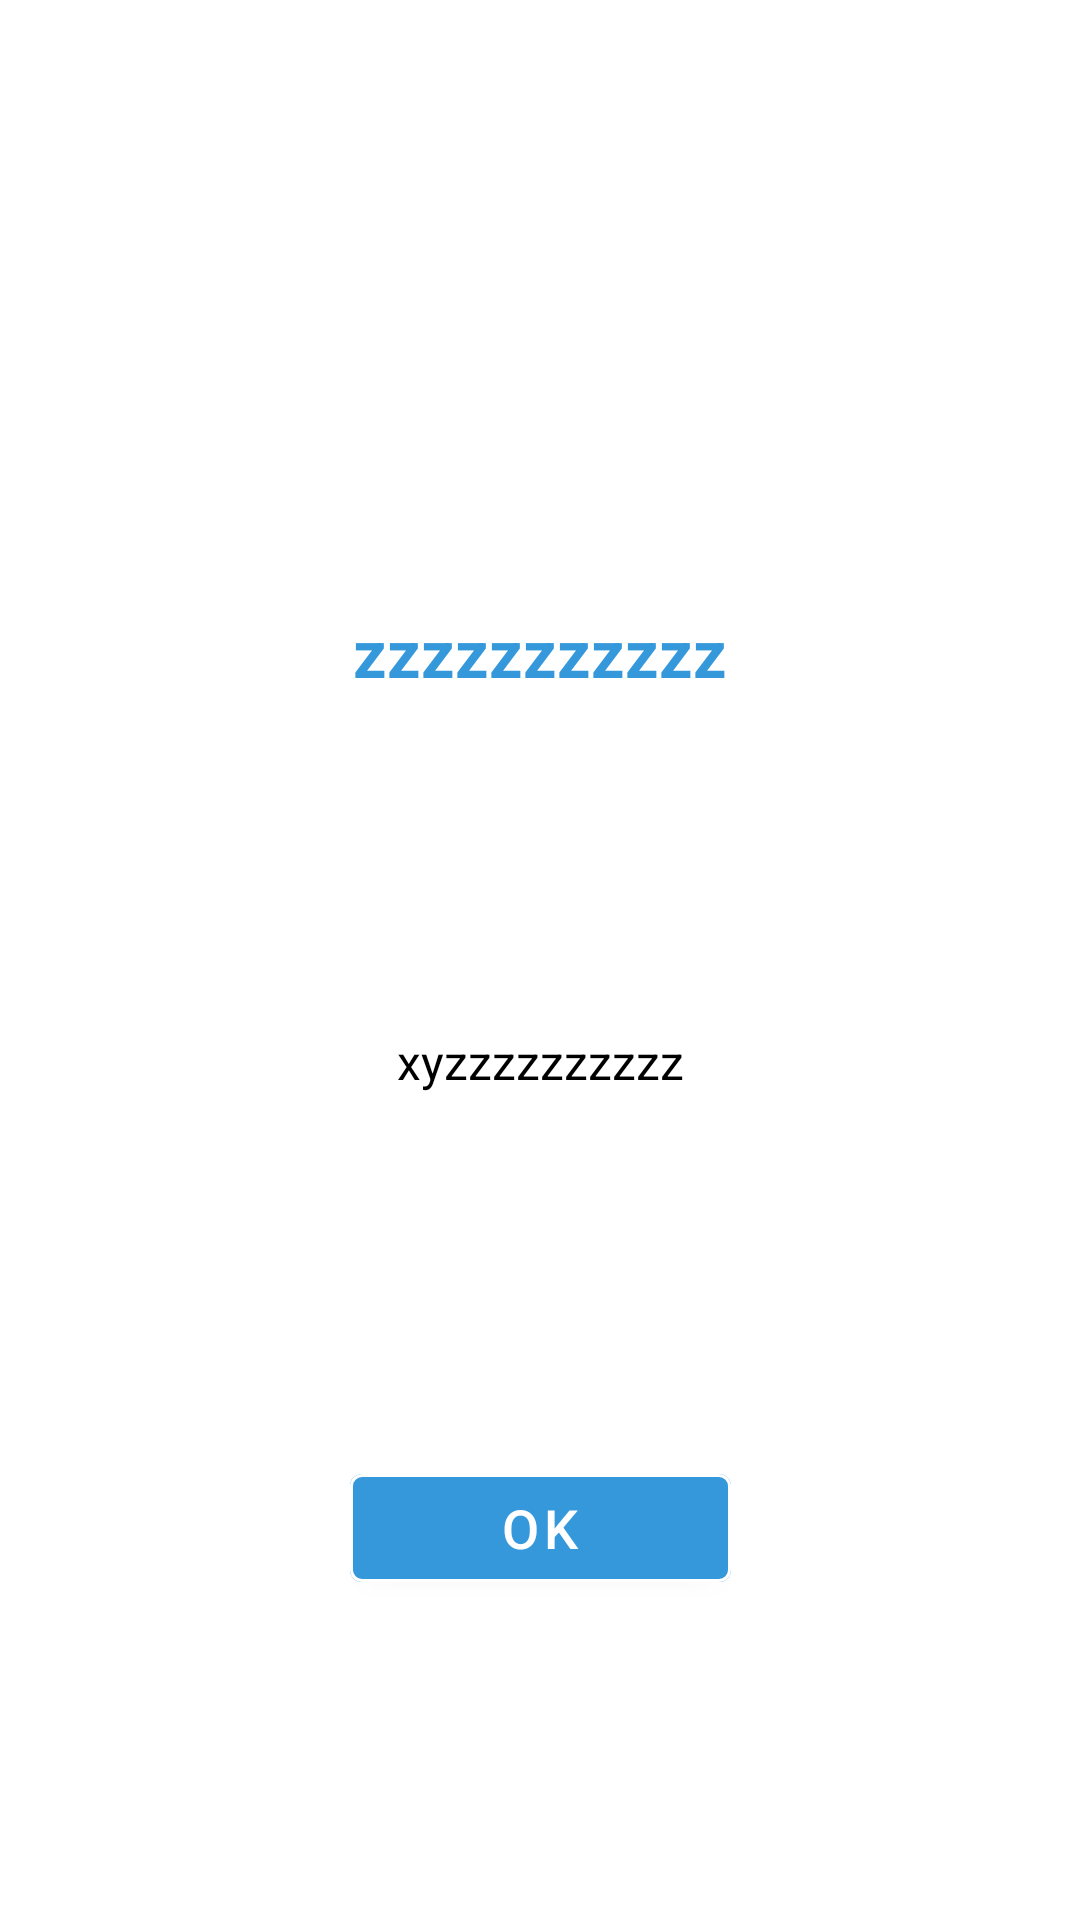

Here is an Android app screen rendered from its layout file. Give the layout XML and the strings, colors and styles it references.
<!-- AndroidManifest.xml: application theme Theme.RiderApp -->
<!-- res/layout/custom_alert_dialog.xml -->
<?xml version="1.0" encoding="utf-8"?>
<androidx.constraintlayout.widget.ConstraintLayout
    xmlns:android="http://schemas.android.com/apk/res/android"
    android:layout_width="match_parent"
    android:layout_height="wrap_content"
    xmlns:app="http://schemas.android.com/apk/res-auto"

    android:padding="15dp"

    >
    <ImageButton
        android:id="@+id/btn_close"
        android:layout_width="30dp"
        android:layout_height="30dp"
        android:layout_alignParentEnd="true"
        android:layout_marginStart="10dp"
        android:layout_marginTop="6dp"
        android:layout_marginEnd="10dp"
        android:layout_marginBottom="10dp"
        android:src="@drawable/ic_baseline_close_24"
        android:background="@android:color/transparent"
        app:layout_constraintTop_toTopOf="parent"
        app:layout_constraintEnd_toEndOf="parent"
        app:layout_constraintBottom_toTopOf="@+id/icon"
        />


    <ImageView
        android:id="@+id/icon"
        android:layout_width="70dp"
        android:layout_height="70dp"
        android:src="@drawable/ic_baseline_warning_24"
        app:layout_constraintTop_toBottomOf="@+id/btn_close"
        app:layout_constraintStart_toStartOf="parent"
        app:layout_constraintEnd_toEndOf="parent"
        android:elevation="5dp"
        app:tint="@android:color/holo_red_dark" />
    <TextView
        android:id="@+id/title"
        android:layout_width="wrap_content"
        android:layout_height="wrap_content"
        android:text="zzzzzzzzzzz"
        android:textSize="22sp"
        android:textColor="@color/app_theme_color"
        android:textStyle="bold"
        app:layout_constraintTop_toBottomOf="@id/icon"
        app:layout_constraintEnd_toEndOf="parent"
        app:layout_constraintStart_toStartOf="parent"
        app:layout_constraintBottom_toTopOf="@id/body"
        android:layout_marginTop="10dp"
        android:paddingHorizontal="20dp"
        android:gravity="center"
        android:elevation="5dp"

        />

    <TextView
        android:id="@+id/body"
        android:layout_width="wrap_content"
        android:layout_height="wrap_content"
        android:text="xyzzzzzzzzzz"
        android:lines="3"
        android:maxLines="3"
        android:textSize="16sp"
        android:paddingHorizontal="20dp"
        android:textColor="@color/black"
        app:layout_constraintTop_toBottomOf="@id/title"
        app:layout_constraintEnd_toEndOf="parent"
        app:layout_constraintStart_toStartOf="parent"
        android:layout_marginTop="20dp"
        android:layout_marginBottom="30dp"
        android:layout_marginHorizontal="20dp"
        app:layout_constraintBottom_toTopOf="@id/btn_yes"
        android:gravity="center"
        android:elevation="5dp"
        />



    <com.google.android.material.button.MaterialButton
        android:id="@+id/btn_yes"
        android:layout_width="wrap_content"
        android:layout_height="wrap_content"
        android:text="OK"
        android:textSize="18sp"
        android:textColor="@color/white"
        app:strokeColor="@color/white"
        app:strokeWidth="1dp"
        app:rippleColor="@color/white"

        app:elevation="5dp"
        android:paddingHorizontal="50dp"
        app:layout_constraintBottom_toBottomOf="parent"
        app:layout_constraintTop_toBottomOf="@id/body"
        app:layout_constraintEnd_toEndOf="parent"
        app:layout_constraintStart_toStartOf="parent"
        android:layout_marginBottom="20dp"
        android:elevation="5dp"

        />



</androidx.constraintlayout.widget.ConstraintLayout>
<!-- resources referenced by this layout -->
<resources>
  <color name="app_theme_color">#3498DB</color>
  <color name="black">#FF000000</color>
  <color name="white">#FFFFFFFF</color>
  <style name="Theme.RiderApp" parent="Theme.MaterialComponents.DayNight.DarkActionBar">
          
          <item name="colorPrimary">@color/app_theme_color</item>
          <item name="colorPrimaryVariant">@color/app_theme_color</item>
          <item name="colorOnPrimary">@color/white</item>
          
          <item name="colorSecondary">@color/app_theme_color</item>
          <item name="colorSecondaryVariant">@color/teal_700</item>
          <item name="colorOnSecondary">@color/black</item>
          
          <item name="android:statusBarColor" tools:targetApi="l">?attr/colorPrimaryVariant</item>
          
      </style>
  <color name="teal_700">#FF018786</color>
</resources>
